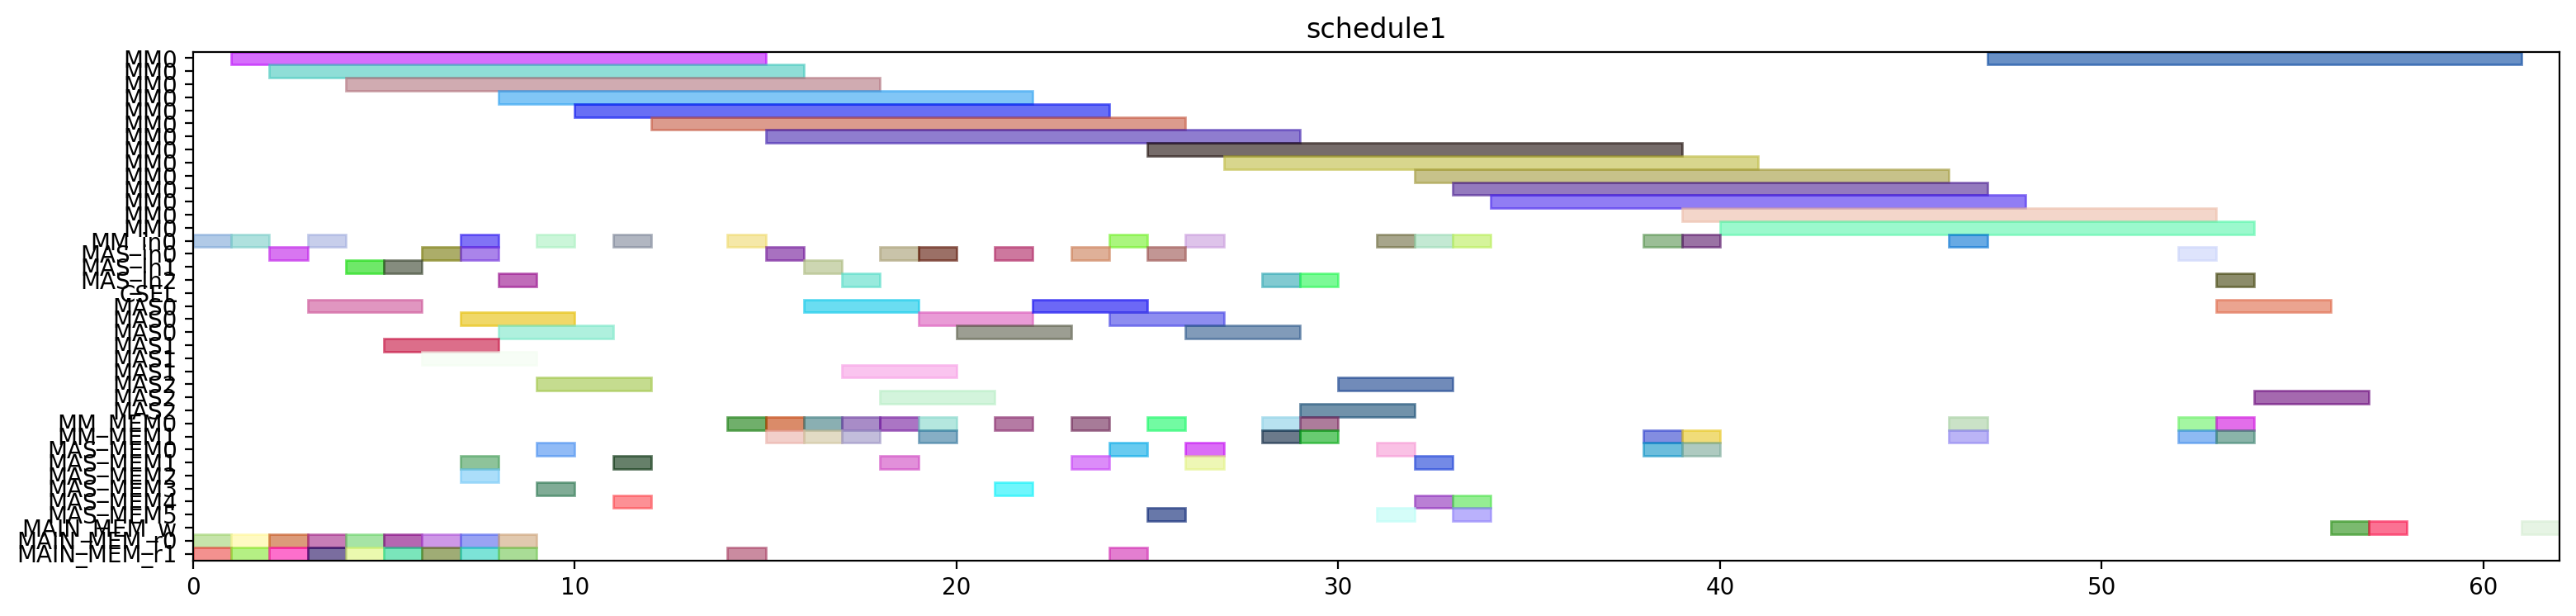

Generate this figure with Python:
from pyschedule import Scenario, solvers, plotters, alt


def solve():
	horizon = 168
	S = Scenario("schedule1", horizon=horizon)

	# resource
	MM = S.Resources('MM', num=1, size=14)
	MM_in = S.Resources('MM_in', num=1)
	MAS_in = S.Resources('MAS_in', num=3)
	CSEL = S.Resource('CSEL')
	MAS = S.Resources('MAS', num=3, size=3, periods=range(1, horizon))
	MM_MEM = S.Resources('MM_MEM', num=2)
	MAS_MEM = S.Resources('MAS_MEM', num=6)
	MAIN_MEM_w = S.Resource('MAIN_MEM_w', size=1)
	MAIN_MEM_r = S.Resources('MAIN_MEM_r', num=2)

	# result of previous scheduling
	t2_in = S.Task('t2_in', length=1, delay_cost=1)
	S += t2_in >= 0
	t2_in += MM_in[0]

	t2_mem0 = S.Task('t2_mem0', length=1, delay_cost=1)
	S += t2_mem0 >= 0
	t2_mem0 += MAIN_MEM_r[0]

	t2_mem1 = S.Task('t2_mem1', length=1, delay_cost=1)
	S += t2_mem1 >= 0
	t2_mem1 += MAIN_MEM_r[1]

	t0_in = S.Task('t0_in', length=1, delay_cost=1)
	S += t0_in >= 1
	t0_in += MM_in[0]

	t0_mem0 = S.Task('t0_mem0', length=1, delay_cost=1)
	S += t0_mem0 >= 1
	t0_mem0 += MAIN_MEM_r[0]

	t0_mem1 = S.Task('t0_mem1', length=1, delay_cost=1)
	S += t0_mem1 >= 1
	t0_mem1 += MAIN_MEM_r[1]

	t2 = S.Task('t2', length=14, delay_cost=1)
	S += t2 >= 1
	t2 += MM[0]

	t0 = S.Task('t0', length=14, delay_cost=1)
	S += t0 >= 2
	t0 += MM[0]

	t14_in = S.Task('t14_in', length=1, delay_cost=1)
	S += t14_in >= 2
	t14_in += MAS_in[0]

	t14_mem0 = S.Task('t14_mem0', length=1, delay_cost=1)
	S += t14_mem0 >= 2
	t14_mem0 += MAIN_MEM_r[0]

	t14_mem1 = S.Task('t14_mem1', length=1, delay_cost=1)
	S += t14_mem1 >= 2
	t14_mem1 += MAIN_MEM_r[1]

	t14 = S.Task('t14', length=3, delay_cost=1)
	S += t14 >= 3
	t14 += MAS[0]

	t1_in = S.Task('t1_in', length=1, delay_cost=1)
	S += t1_in >= 3
	t1_in += MM_in[0]

	t1_mem0 = S.Task('t1_mem0', length=1, delay_cost=1)
	S += t1_mem0 >= 3
	t1_mem0 += MAIN_MEM_r[0]

	t1_mem1 = S.Task('t1_mem1', length=1, delay_cost=1)
	S += t1_mem1 >= 3
	t1_mem1 += MAIN_MEM_r[1]

	t1 = S.Task('t1', length=14, delay_cost=1)
	S += t1 >= 4
	t1 += MM[0]

	t13_in = S.Task('t13_in', length=1, delay_cost=1)
	S += t13_in >= 4
	t13_in += MAS_in[1]

	t13_mem0 = S.Task('t13_mem0', length=1, delay_cost=1)
	S += t13_mem0 >= 4
	t13_mem0 += MAIN_MEM_r[0]

	t13_mem1 = S.Task('t13_mem1', length=1, delay_cost=1)
	S += t13_mem1 >= 4
	t13_mem1 += MAIN_MEM_r[1]

	t13 = S.Task('t13', length=3, delay_cost=1)
	S += t13 >= 5
	t13 += MAS[1]

	t4_in = S.Task('t4_in', length=1, delay_cost=1)
	S += t4_in >= 5
	t4_in += MAS_in[1]

	t4_mem0 = S.Task('t4_mem0', length=1, delay_cost=1)
	S += t4_mem0 >= 5
	t4_mem0 += MAIN_MEM_r[0]

	t4_mem1 = S.Task('t4_mem1', length=1, delay_cost=1)
	S += t4_mem1 >= 5
	t4_mem1 += MAIN_MEM_r[1]

	t3_in = S.Task('t3_in', length=1, delay_cost=1)
	S += t3_in >= 6
	t3_in += MAS_in[0]

	t3_mem0 = S.Task('t3_mem0', length=1, delay_cost=1)
	S += t3_mem0 >= 6
	t3_mem0 += MAIN_MEM_r[0]

	t3_mem1 = S.Task('t3_mem1', length=1, delay_cost=1)
	S += t3_mem1 >= 6
	t3_mem1 += MAIN_MEM_r[1]

	t4 = S.Task('t4', length=3, delay_cost=1)
	S += t4 >= 6
	t4 += MAS[1]

	t15_in = S.Task('t15_in', length=1, delay_cost=1)
	S += t15_in >= 7
	t15_in += MM_in[0]

	t15_mem0 = S.Task('t15_mem0', length=1, delay_cost=1)
	S += t15_mem0 >= 7
	t15_mem0 += MAS_MEM[2]

	t15_mem1 = S.Task('t15_mem1', length=1, delay_cost=1)
	S += t15_mem1 >= 7
	t15_mem1 += MAS_MEM[1]

	t3 = S.Task('t3', length=3, delay_cost=1)
	S += t3 >= 7
	t3 += MAS[0]

	t9_in = S.Task('t9_in', length=1, delay_cost=1)
	S += t9_in >= 7
	t9_in += MAS_in[0]

	t9_mem0 = S.Task('t9_mem0', length=1, delay_cost=1)
	S += t9_mem0 >= 7
	t9_mem0 += MAIN_MEM_r[0]

	t9_mem1 = S.Task('t9_mem1', length=1, delay_cost=1)
	S += t9_mem1 >= 7
	t9_mem1 += MAIN_MEM_r[1]

	t15 = S.Task('t15', length=14, delay_cost=1)
	S += t15 >= 8
	t15 += MM[0]

	t8_in = S.Task('t8_in', length=1, delay_cost=1)
	S += t8_in >= 8
	t8_in += MAS_in[2]

	t8_mem0 = S.Task('t8_mem0', length=1, delay_cost=1)
	S += t8_mem0 >= 8
	t8_mem0 += MAIN_MEM_r[0]

	t8_mem1 = S.Task('t8_mem1', length=1, delay_cost=1)
	S += t8_mem1 >= 8
	t8_mem1 += MAIN_MEM_r[1]

	t9 = S.Task('t9', length=3, delay_cost=1)
	S += t9 >= 8
	t9 += MAS[0]

	t5_in = S.Task('t5_in', length=1, delay_cost=1)
	S += t5_in >= 9
	t5_in += MM_in[0]

	t5_mem0 = S.Task('t5_mem0', length=1, delay_cost=1)
	S += t5_mem0 >= 9
	t5_mem0 += MAS_MEM[0]

	t5_mem1 = S.Task('t5_mem1', length=1, delay_cost=1)
	S += t5_mem1 >= 9
	t5_mem1 += MAS_MEM[3]

	t8 = S.Task('t8', length=3, delay_cost=1)
	S += t8 >= 9
	t8 += MAS[2]

	t5 = S.Task('t5', length=14, delay_cost=1)
	S += t5 >= 10
	t5 += MM[0]

	t10_in = S.Task('t10_in', length=1, delay_cost=1)
	S += t10_in >= 11
	t10_in += MM_in[0]

	t10_mem0 = S.Task('t10_mem0', length=1, delay_cost=1)
	S += t10_mem0 >= 11
	t10_mem0 += MAS_MEM[4]

	t10_mem1 = S.Task('t10_mem1', length=1, delay_cost=1)
	S += t10_mem1 >= 11
	t10_mem1 += MAS_MEM[1]

	t10 = S.Task('t10', length=14, delay_cost=1)
	S += t10 >= 12
	t10 += MM[0]

	t20_in = S.Task('t20_in', length=1, delay_cost=1)
	S += t20_in >= 14
	t20_in += MM_in[0]

	t20_mem0 = S.Task('t20_mem0', length=1, delay_cost=1)
	S += t20_mem0 >= 14
	t20_mem0 += MM_MEM[0]

	t20_mem1 = S.Task('t20_mem1', length=1, delay_cost=1)
	S += t20_mem1 >= 14
	t20_mem1 += MAIN_MEM_r[1]

	t18_in = S.Task('t18_in', length=1, delay_cost=1)
	S += t18_in >= 15
	t18_in += MAS_in[0]

	t18_mem0 = S.Task('t18_mem0', length=1, delay_cost=1)
	S += t18_mem0 >= 15
	t18_mem0 += MM_MEM[0]

	t18_mem1 = S.Task('t18_mem1', length=1, delay_cost=1)
	S += t18_mem1 >= 15
	t18_mem1 += MM_MEM[1]

	t20 = S.Task('t20', length=14, delay_cost=1)
	S += t20 >= 15
	t20 += MM[0]

	t16_in = S.Task('t16_in', length=1, delay_cost=1)
	S += t16_in >= 16
	t16_in += MAS_in[1]

	t16_mem0 = S.Task('t16_mem0', length=1, delay_cost=1)
	S += t16_mem0 >= 16
	t16_mem0 += MM_MEM[0]

	t16_mem1 = S.Task('t16_mem1', length=1, delay_cost=1)
	S += t16_mem1 >= 16
	t16_mem1 += MM_MEM[1]

	t18 = S.Task('t18', length=3, delay_cost=1)
	S += t18 >= 16
	t18 += MAS[0]

	t11_in = S.Task('t11_in', length=1, delay_cost=1)
	S += t11_in >= 17
	t11_in += MAS_in[2]

	t11_mem0 = S.Task('t11_mem0', length=1, delay_cost=1)
	S += t11_mem0 >= 17
	t11_mem0 += MM_MEM[0]

	t11_mem1 = S.Task('t11_mem1', length=1, delay_cost=1)
	S += t11_mem1 >= 17
	t11_mem1 += MM_MEM[1]

	t16 = S.Task('t16', length=3, delay_cost=1)
	S += t16 >= 17
	t16 += MAS[1]

	t11 = S.Task('t11', length=3, delay_cost=1)
	S += t11 >= 18
	t11 += MAS[2]

	t19_in = S.Task('t19_in', length=1, delay_cost=1)
	S += t19_in >= 18
	t19_in += MAS_in[0]

	t19_mem0 = S.Task('t19_mem0', length=1, delay_cost=1)
	S += t19_mem0 >= 18
	t19_mem0 += MM_MEM[0]

	t19_mem1 = S.Task('t19_mem1', length=1, delay_cost=1)
	S += t19_mem1 >= 18
	t19_mem1 += MAS_MEM[1]

	t19 = S.Task('t19', length=3, delay_cost=1)
	S += t19 >= 19
	t19 += MAS[0]

	t6_in = S.Task('t6_in', length=1, delay_cost=1)
	S += t6_in >= 19
	t6_in += MAS_in[0]

	t6_mem0 = S.Task('t6_mem0', length=1, delay_cost=1)
	S += t6_mem0 >= 19
	t6_mem0 += MM_MEM[0]

	t6_mem1 = S.Task('t6_mem1', length=1, delay_cost=1)
	S += t6_mem1 >= 19
	t6_mem1 += MM_MEM[1]

	t6 = S.Task('t6', length=3, delay_cost=1)
	S += t6 >= 20
	t6 += MAS[0]

	t17_in = S.Task('t17_in', length=1, delay_cost=1)
	S += t17_in >= 21
	t17_in += MAS_in[0]

	t17_mem0 = S.Task('t17_mem0', length=1, delay_cost=1)
	S += t17_mem0 >= 21
	t17_mem0 += MM_MEM[0]

	t17_mem1 = S.Task('t17_mem1', length=1, delay_cost=1)
	S += t17_mem1 >= 21
	t17_mem1 += MAS_MEM[3]

	t17 = S.Task('t17', length=3, delay_cost=1)
	S += t17 >= 22
	t17 += MAS[0]

	t7_in = S.Task('t7_in', length=1, delay_cost=1)
	S += t7_in >= 23
	t7_in += MAS_in[0]

	t7_mem0 = S.Task('t7_mem0', length=1, delay_cost=1)
	S += t7_mem0 >= 23
	t7_mem0 += MM_MEM[0]

	t7_mem1 = S.Task('t7_mem1', length=1, delay_cost=1)
	S += t7_mem1 >= 23
	t7_mem1 += MAS_MEM[1]

	t23_in = S.Task('t23_in', length=1, delay_cost=1)
	S += t23_in >= 24
	t23_in += MM_in[0]

	t23_mem0 = S.Task('t23_mem0', length=1, delay_cost=1)
	S += t23_mem0 >= 24
	t23_mem0 += MAS_MEM[0]

	t23_mem1 = S.Task('t23_mem1', length=1, delay_cost=1)
	S += t23_mem1 >= 24
	t23_mem1 += MAIN_MEM_r[1]

	t7 = S.Task('t7', length=3, delay_cost=1)
	S += t7 >= 24
	t7 += MAS[0]

	t12_in = S.Task('t12_in', length=1, delay_cost=1)
	S += t12_in >= 25
	t12_in += MAS_in[0]

	t12_mem0 = S.Task('t12_mem0', length=1, delay_cost=1)
	S += t12_mem0 >= 25
	t12_mem0 += MM_MEM[0]

	t12_mem1 = S.Task('t12_mem1', length=1, delay_cost=1)
	S += t12_mem1 >= 25
	t12_mem1 += MAS_MEM[5]

	t23 = S.Task('t23', length=14, delay_cost=1)
	S += t23 >= 25
	t23 += MM[0]

	t12 = S.Task('t12', length=3, delay_cost=1)
	S += t12 >= 26
	t12 += MAS[0]

	t28_in = S.Task('t28_in', length=1, delay_cost=1)
	S += t28_in >= 26
	t28_in += MM_in[0]

	t28_mem0 = S.Task('t28_mem0', length=1, delay_cost=1)
	S += t28_mem0 >= 26
	t28_mem0 += MAS_MEM[0]

	t28_mem1 = S.Task('t28_mem1', length=1, delay_cost=1)
	S += t28_mem1 >= 26
	t28_mem1 += MAS_MEM[1]

	t28 = S.Task('t28', length=14, delay_cost=1)
	S += t28 >= 27
	t28 += MM[0]

	t22_in = S.Task('t22_in', length=1, delay_cost=1)
	S += t22_in >= 28
	t22_in += MAS_in[2]

	t22_mem0 = S.Task('t22_mem0', length=1, delay_cost=1)
	S += t22_mem0 >= 28
	t22_mem0 += MM_MEM[0]

	t22_mem1 = S.Task('t22_mem1', length=1, delay_cost=1)
	S += t22_mem1 >= 28
	t22_mem1 += MM_MEM[1]

	t21_in = S.Task('t21_in', length=1, delay_cost=1)
	S += t21_in >= 29
	t21_in += MAS_in[2]

	t21_mem0 = S.Task('t21_mem0', length=1, delay_cost=1)
	S += t21_mem0 >= 29
	t21_mem0 += MM_MEM[0]

	t21_mem1 = S.Task('t21_mem1', length=1, delay_cost=1)
	S += t21_mem1 >= 29
	t21_mem1 += MM_MEM[1]

	t22 = S.Task('t22', length=3, delay_cost=1)
	S += t22 >= 29
	t22 += MAS[2]

	t21 = S.Task('t21', length=3, delay_cost=1)
	S += t21 >= 30
	t21 += MAS[2]

	t25_in = S.Task('t25_in', length=1, delay_cost=1)
	S += t25_in >= 31
	t25_in += MM_in[0]

	t25_mem0 = S.Task('t25_mem0', length=1, delay_cost=1)
	S += t25_mem0 >= 31
	t25_mem0 += MAS_MEM[0]

	t25_mem1 = S.Task('t25_mem1', length=1, delay_cost=1)
	S += t25_mem1 >= 31
	t25_mem1 += MAS_MEM[5]

	t25 = S.Task('t25', length=14, delay_cost=1)
	S += t25 >= 32
	t25 += MM[0]

	t29_in = S.Task('t29_in', length=1, delay_cost=1)
	S += t29_in >= 32
	t29_in += MM_in[0]

	t29_mem0 = S.Task('t29_mem0', length=1, delay_cost=1)
	S += t29_mem0 >= 32
	t29_mem0 += MAS_MEM[4]

	t29_mem1 = S.Task('t29_mem1', length=1, delay_cost=1)
	S += t29_mem1 >= 32
	t29_mem1 += MAS_MEM[1]

	t27_in = S.Task('t27_in', length=1, delay_cost=1)
	S += t27_in >= 33
	t27_in += MM_in[0]

	t27_mem0 = S.Task('t27_mem0', length=1, delay_cost=1)
	S += t27_mem0 >= 33
	t27_mem0 += MAS_MEM[4]

	t27_mem1 = S.Task('t27_mem1', length=1, delay_cost=1)
	S += t27_mem1 >= 33
	t27_mem1 += MAS_MEM[5]

	t29 = S.Task('t29', length=14, delay_cost=1)
	S += t29 >= 33
	t29 += MM[0]

	t27 = S.Task('t27', length=14, delay_cost=1)
	S += t27 >= 34
	t27 += MM[0]


	# new tasks
	t24 = S.Task('t24', length=14, delay_cost=1)
	t24 += alt(MM)
	t24_in = S.Task('t24_in', length=1, delay_cost=1)
	t24_in += alt(MM_in)
	S += t24_in*MM_in[0]<=t24*MM[0]
	t24_mem0 = S.Task('t24_mem0', length=1, delay_cost=1)
	t24_mem0 += MAS_MEM[0]
	S += 28 < t24_mem0
	S += t24_mem0 <= t24

	t24_mem1 = S.Task('t24_mem1', length=1, delay_cost=1)
	t24_mem1 += MM_MEM[1]
	S += 38 < t24_mem1
	S += t24_mem1 <= t24

	t26 = S.Task('t26', length=14, delay_cost=1)
	t26 += alt(MM)
	t26_in = S.Task('t26_in', length=1, delay_cost=1)
	t26_in += alt(MM_in)
	S += t26_in*MM_in[0]<=t26*MM[0]
	t26_mem0 = S.Task('t26_mem0', length=1, delay_cost=1)
	t26_mem0 += MAS_MEM[0]
	S += 21 < t26_mem0
	S += t26_mem0 <= t26

	t26_mem1 = S.Task('t26_mem1', length=1, delay_cost=1)
	t26_mem1 += MM_MEM[1]
	S += 38 < t26_mem1
	S += t26_mem1 <= t26

	PZ_new = S.Task('PZ_new', length=14, delay_cost=1)
	PZ_new += alt(MM)
	PZ_new_in = S.Task('PZ_new_in', length=1, delay_cost=1)
	PZ_new_in += alt(MM_in)
	S += PZ_new_in*MM_in[0]<=PZ_new*MM[0]
	S += 0<PZ_new

	PZ_new_w = S.Task('PZ_new_w', length=1, delay_cost=1)
	PZ_new_w += alt(MAIN_MEM_w)
	S += PZ_new <= PZ_new_w

	PZ_new_mem0 = S.Task('PZ_new_mem0', length=1, delay_cost=1)
	PZ_new_mem0 += MM_MEM[0]
	S += 46 < PZ_new_mem0
	S += PZ_new_mem0 <= PZ_new

	PZ_new_mem1 = S.Task('PZ_new_mem1', length=1, delay_cost=1)
	PZ_new_mem1 += MM_MEM[1]
	S += 40 < PZ_new_mem1
	S += PZ_new_mem1 <= PZ_new

	PX_new = S.Task('PX_new', length=3, delay_cost=1)
	PX_new += alt(MAS)
	PX_new_in = S.Task('PX_new_in', length=1, delay_cost=1)
	PX_new_in += alt(MAS_in)
	S += PX_new_in*MAS_in[0]<=PX_new*MAS[0]

	S += PX_new_in*MAS_in[1]<=PX_new*MAS[1]

	S += PX_new_in*MAS_in[2]<=PX_new*MAS[2]

	S += 0<PX_new

	PX_new_w = S.Task('PX_new_w', length=1, delay_cost=1)
	PX_new_w += alt(MAIN_MEM_w)
	S += PX_new <= PX_new_w

	PX_new_mem0 = S.Task('PX_new_mem0', length=1, delay_cost=1)
	PX_new_mem0 += MM_MEM[0]
	S += 45 < PX_new_mem0
	S += PX_new_mem0 <= PX_new

	PX_new_mem1 = S.Task('PX_new_mem1', length=1, delay_cost=1)
	PX_new_mem1 += alt(MM_MEM)
	S += (t24*MM[0])-1 < PX_new_mem1*MM_MEM[1]
	S += PX_new_mem1 <= PX_new

	PY_new = S.Task('PY_new', length=3, delay_cost=1)
	PY_new += alt(MAS)
	PY_new_in = S.Task('PY_new_in', length=1, delay_cost=1)
	PY_new_in += alt(MAS_in)
	S += PY_new_in*MAS_in[0]<=PY_new*MAS[0]

	S += PY_new_in*MAS_in[1]<=PY_new*MAS[1]

	S += PY_new_in*MAS_in[2]<=PY_new*MAS[2]

	S += 0<PY_new

	PY_new_w = S.Task('PY_new_w', length=1, delay_cost=1)
	PY_new_w += alt(MAIN_MEM_w)
	S += PY_new <= PY_new_w

	PY_new_mem0 = S.Task('PY_new_mem0', length=1, delay_cost=1)
	PY_new_mem0 += MM_MEM[0]
	S += 47 < PY_new_mem0
	S += PY_new_mem0 <= PY_new

	PY_new_mem1 = S.Task('PY_new_mem1', length=1, delay_cost=1)
	PY_new_mem1 += alt(MM_MEM)
	S += (t26*MM[0])-1 < PY_new_mem1*MM_MEM[1]
	S += PY_new_mem1 <= PY_new

	solvers.mip.solve(S,msg=1,kind='CPLEX',ratio_gap=1.01)

	solution = [['hoge']*len(S.solution()[1]) for i in range(len(S.solution()))]
	for i in range(len(S.solution())):
		for j in range(len(S.solution()[i])):
			solution[i][j]=str(S.solution()[i][j])
	print(solution)

	cycles = int(solution[-1][3])

	pic_file_name = "/mnt/rose/usr1/fukuda/ABE/multiRAM_multiMAS_16mux/scheduling_result/stage14MM1_stage3MAS3/EP_ADD_A_0/schedule1.png"
	if(S.solution() != []):
		plotters.matplotlib.plot(S,img_filename=pic_file_name, show_task_labels=False, fig_size=(cycles*0.25+3, 4))

	return solution
